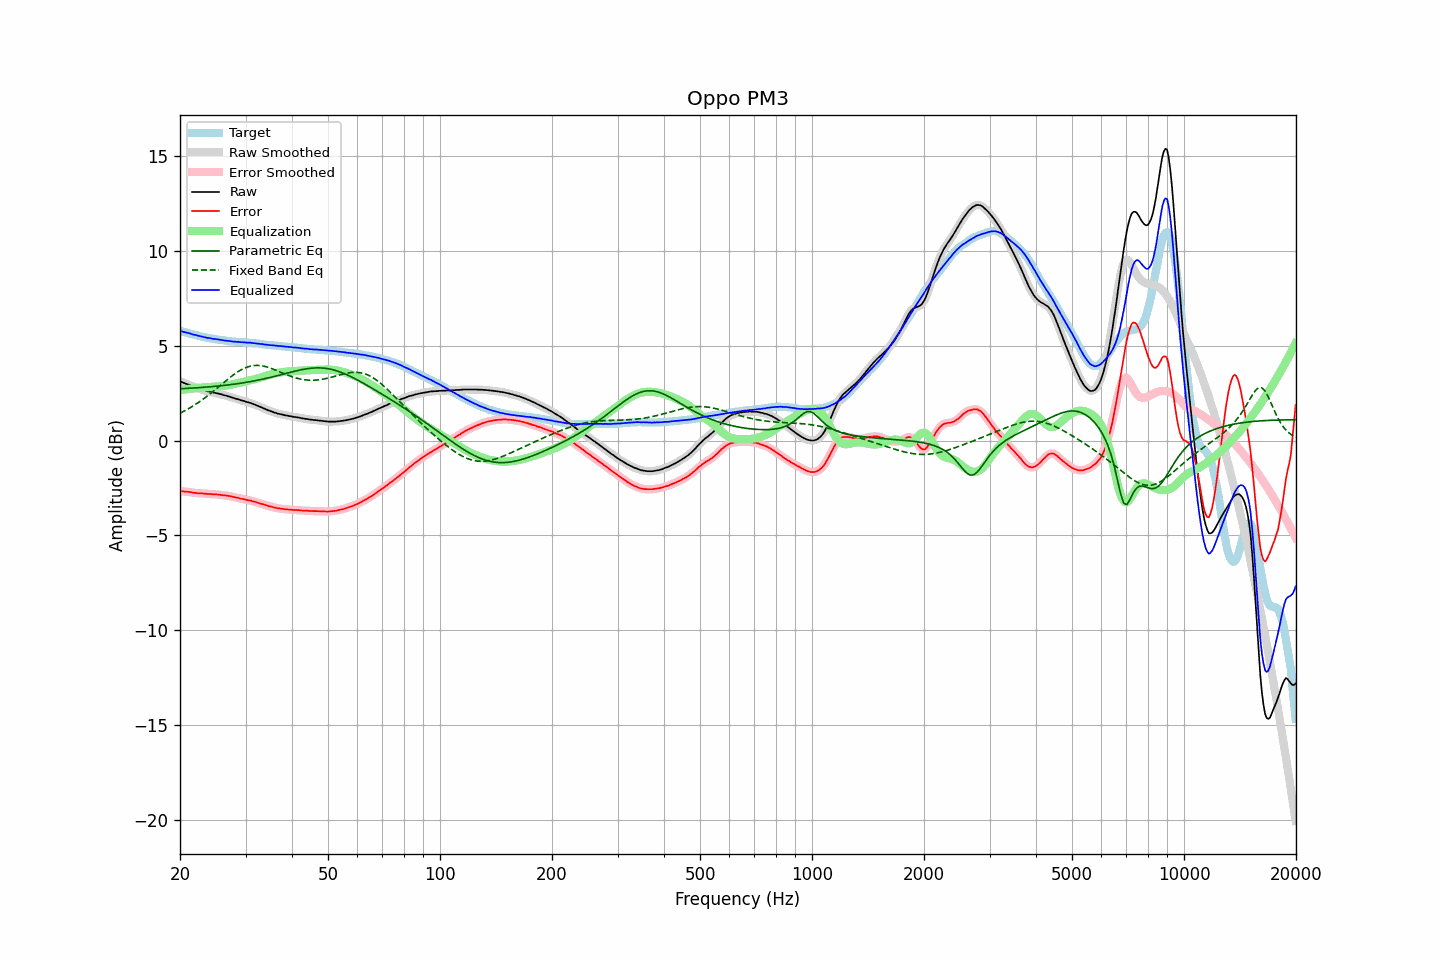

The table this chart was drawn from, first rows:
frequency, raw, error, smoothed, error_smoothed, equalization, parametric_eq, fixed_band_eq, equalized_raw, equalized_smoothed, target
20.00, 3.12, -2.67, 3.12, -2.67, 2.66, 2.73, 1.44, 5.78, 5.78, 5.79
20.20, 3.09, -2.68, 3.09, -2.68, 2.67, 2.73, 1.48, 5.76, 5.76, 5.77
20.40, 3.05, -2.69, 3.05, -2.69, 2.68, 2.74, 1.53, 5.73, 5.74, 5.74
20.61, 3.02, -2.69, 3.02, -2.69, 2.70, 2.74, 1.57, 5.72, 5.72, 5.72
20.81, 2.99, -2.70, 2.99, -2.70, 2.71, 2.75, 1.62, 5.70, 5.70, 5.69
21.02, 2.96, -2.70, 2.96, -2.71, 2.72, 2.75, 1.67, 5.68, 5.68, 5.66
21.23, 2.93, -2.71, 2.93, -2.72, 2.73, 2.76, 1.71, 5.66, 5.65, 5.64
21.44, 2.89, -2.73, 2.89, -2.73, 2.74, 2.76, 1.76, 5.62, 5.62, 5.62
21.66, 2.85, -2.75, 2.86, -2.75, 2.75, 2.77, 1.82, 5.60, 5.60, 5.60
21.87, 2.82, -2.76, 2.82, -2.76, 2.76, 2.77, 1.87, 5.57, 5.58, 5.58
22.09, 2.80, -2.76, 2.79, -2.77, 2.76, 2.78, 1.92, 5.56, 5.56, 5.56
22.31, 2.76, -2.78, 2.76, -2.78, 2.77, 2.79, 1.98, 5.53, 5.54, 5.54
22.54, 2.73, -2.78, 2.73, -2.78, 2.78, 2.79, 2.04, 5.51, 5.52, 5.51
22.76, 2.71, -2.78, 2.70, -2.79, 2.79, 2.80, 2.10, 5.50, 5.49, 5.49
22.99, 2.68, -2.79, 2.68, -2.79, 2.80, 2.80, 2.16, 5.48, 5.48, 5.47
23.22, 2.65, -2.80, 2.65, -2.80, 2.80, 2.81, 2.22, 5.45, 5.45, 5.45
23.45, 2.63, -2.81, 2.63, -2.81, 2.81, 2.82, 2.28, 5.44, 5.43, 5.44
23.69, 2.60, -2.82, 2.61, -2.81, 2.81, 2.82, 2.35, 5.41, 5.42, 5.42
23.92, 2.59, -2.82, 2.59, -2.82, 2.82, 2.83, 2.41, 5.41, 5.41, 5.41
24.16, 2.57, -2.82, 2.56, -2.83, 2.83, 2.84, 2.48, 5.40, 5.39, 5.39
24.40, 2.54, -2.84, 2.54, -2.83, 2.83, 2.84, 2.55, 5.37, 5.38, 5.38
24.65, 2.52, -2.85, 2.52, -2.84, 2.84, 2.85, 2.62, 5.36, 5.36, 5.37
24.89, 2.51, -2.84, 2.51, -2.84, 2.84, 2.86, 2.69, 5.35, 5.35, 5.35
25.14, 2.49, -2.85, 2.49, -2.85, 2.85, 2.87, 2.76, 5.34, 5.34, 5.34
25.39, 2.47, -2.86, 2.47, -2.85, 2.86, 2.88, 2.83, 5.33, 5.33, 5.33
25.65, 2.45, -2.86, 2.45, -2.87, 2.87, 2.89, 2.90, 5.32, 5.31, 5.31
25.91, 2.43, -2.87, 2.43, -2.88, 2.87, 2.89, 2.97, 5.30, 5.30, 5.30
26.16, 2.40, -2.89, 2.40, -2.89, 2.88, 2.90, 3.04, 5.28, 5.29, 5.29
26.43, 2.38, -2.89, 2.38, -2.90, 2.89, 2.91, 3.11, 5.27, 5.27, 5.27
26.69, 2.36, -2.90, 2.36, -2.91, 2.91, 2.92, 3.18, 5.27, 5.26, 5.26
26.96, 2.33, -2.92, 2.33, -2.92, 2.92, 2.93, 3.25, 5.25, 5.26, 5.25
27.23, 2.31, -2.93, 2.31, -2.93, 2.94, 2.94, 3.32, 5.25, 5.24, 5.24
27.50, 2.28, -2.95, 2.28, -2.95, 2.95, 2.95, 3.39, 5.23, 5.23, 5.23
27.77, 2.25, -2.98, 2.25, -2.97, 2.97, 2.97, 3.45, 5.22, 5.22, 5.23
28.05, 2.23, -2.99, 2.23, -2.99, 2.99, 2.98, 3.51, 5.22, 5.22, 5.22
28.33, 2.20, -3.01, 2.20, -3.01, 3.01, 2.99, 3.57, 5.21, 5.21, 5.21
28.62, 2.18, -3.03, 2.18, -3.03, 3.03, 3.00, 3.63, 5.21, 5.20, 5.21
28.90, 2.15, -3.04, 2.15, -3.05, 3.05, 3.01, 3.68, 5.20, 5.20, 5.19
29.19, 2.12, -3.07, 2.12, -3.07, 3.07, 3.03, 3.73, 5.19, 5.19, 5.19
29.48, 2.10, -3.08, 2.10, -3.08, 3.08, 3.04, 3.77, 5.18, 5.18, 5.18
29.78, 2.08, -3.10, 2.08, -3.10, 3.10, 3.05, 3.81, 5.18, 5.18, 5.18
30.08, 2.05, -3.12, 2.05, -3.12, 3.12, 3.07, 3.85, 5.17, 5.17, 5.17
30.38, 2.02, -3.15, 2.03, -3.14, 3.14, 3.08, 3.88, 5.16, 5.17, 5.17
30.68, 2.00, -3.16, 2.00, -3.16, 3.16, 3.10, 3.91, 5.16, 5.16, 5.16
30.99, 1.98, -3.17, 1.97, -3.18, 3.18, 3.11, 3.93, 5.16, 5.15, 5.15
31.30, 1.94, -3.20, 1.95, -3.20, 3.20, 3.13, 3.94, 5.14, 5.15, 5.14
31.61, 1.91, -3.22, 1.91, -3.22, 3.22, 3.14, 3.96, 5.13, 5.14, 5.13
31.93, 1.88, -3.24, 1.88, -3.25, 3.25, 3.16, 3.96, 5.13, 5.12, 5.12
32.24, 1.84, -3.28, 1.84, -3.27, 3.27, 3.18, 3.96, 5.11, 5.12, 5.12
32.57, 1.81, -3.30, 1.81, -3.30, 3.30, 3.19, 3.96, 5.11, 5.11, 5.11
32.89, 1.77, -3.33, 1.77, -3.33, 3.32, 3.21, 3.95, 5.09, 5.10, 5.10
33.22, 1.74, -3.35, 1.74, -3.35, 3.35, 3.23, 3.94, 5.09, 5.09, 5.09
33.55, 1.70, -3.37, 1.70, -3.37, 3.38, 3.25, 3.93, 5.08, 5.08, 5.07
33.89, 1.66, -3.40, 1.66, -3.40, 3.40, 3.27, 3.90, 5.06, 5.06, 5.06
34.23, 1.63, -3.42, 1.63, -3.43, 3.43, 3.29, 3.88, 5.06, 5.05, 5.05
34.57, 1.59, -3.46, 1.59, -3.45, 3.45, 3.31, 3.86, 5.04, 5.04, 5.05
34.92, 1.56, -3.48, 1.56, -3.47, 3.47, 3.33, 3.83, 5.03, 5.04, 5.04
35.27, 1.53, -3.49, 1.53, -3.50, 3.50, 3.35, 3.80, 5.03, 5.03, 5.02
35.62, 1.50, -3.52, 1.50, -3.52, 3.52, 3.37, 3.76, 5.02, 5.02, 5.02
35.97, 1.47, -3.54, 1.47, -3.54, 3.54, 3.39, 3.73, 5.01, 5.01, 5.01
... 635 more rows
